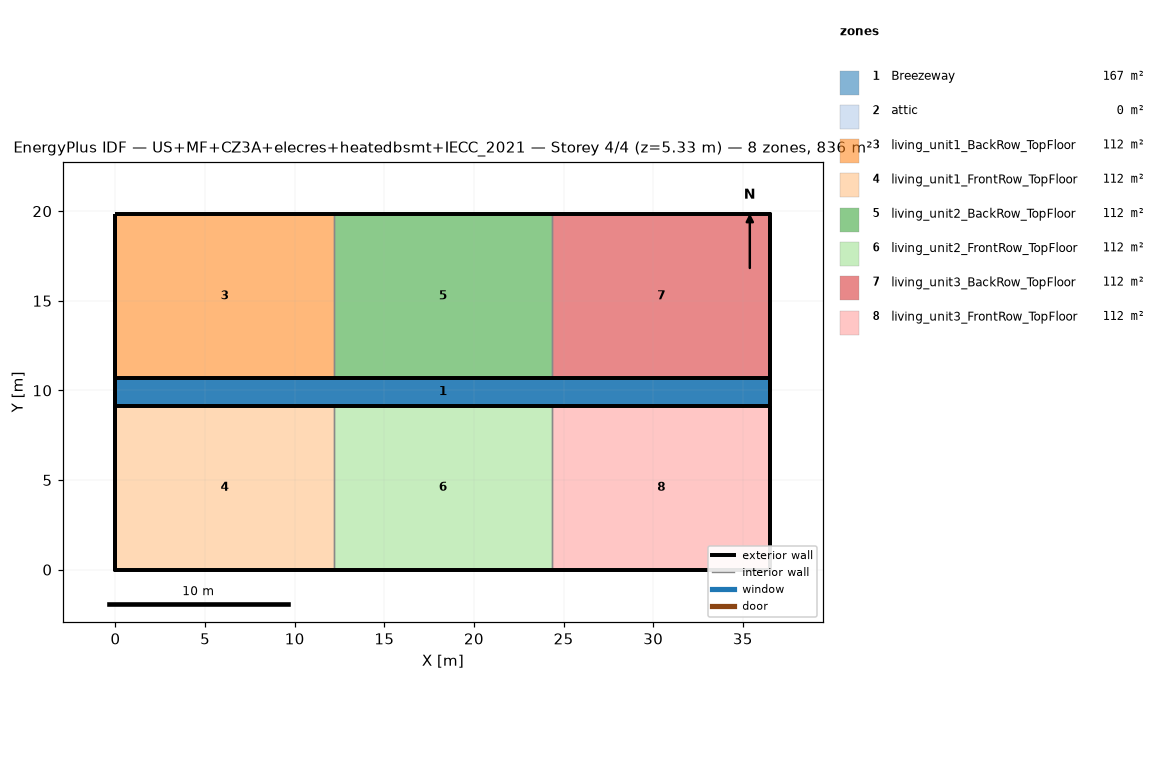
=== STOREY PLAN SPEC (per zone: floor XY polygon, exterior-wall plan segments, windows/doors) ===
zone 1: Breezeway  (167.0 m²)
  floor: (36.54, 9.16) (0.00, 9.16) (0.00, 10.68) (36.54, 10.68)
  floor: (36.54, 9.16) (0.00, 9.16) (0.00, 10.68) (36.54, 10.68)
  floor: (36.54, 9.16) (0.00, 9.16) (0.00, 10.68) (36.54, 10.68)
zone 2: attic  (0.0 m²)
  exterior wall: (36.54, 0.00) – (36.54, 19.84) – (36.54, 9.92)  [29.8 m]
  exterior wall: (0.00, 19.84) – (0.00, 0.00) – (0.00, 9.92)  [29.8 m]
zone 3: living_unit1_BackRow_TopFloor  (111.5 m²)
  floor: (12.18, 10.68) (0.00, 10.68) (0.00, 19.84) (12.18, 19.84)
  exterior wall: (12.18, 19.84) – (0.00, 19.84)  [12.2 m]
  exterior wall: (0.00, 19.84) – (0.00, 10.68)  [9.2 m]
  exterior wall: (0.00, 10.68) – (12.18, 10.68)  [12.2 m]
  interior walls: 1
zone 4: living_unit1_FrontRow_TopFloor  (111.5 m²)
  floor: (12.18, 0.00) (0.00, 0.00) (0.00, 9.16) (12.18, 9.16)
  exterior wall: (0.00, 0.00) – (12.18, 0.00)  [12.2 m]
  exterior wall: (0.00, 9.16) – (0.00, 0.00)  [9.2 m]
  exterior wall: (12.18, 9.16) – (0.00, 9.16)  [12.2 m]
  interior walls: 1
zone 5: living_unit2_BackRow_TopFloor  (111.5 m²)
  floor: (24.36, 10.68) (12.18, 10.68) (12.18, 19.84) (24.36, 19.84)
  exterior wall: (12.18, 10.68) – (24.36, 10.68)  [12.2 m]
  exterior wall: (24.36, 19.84) – (12.18, 19.84)  [12.2 m]
  interior walls: 2
zone 6: living_unit2_FrontRow_TopFloor  (111.5 m²)
  floor: (24.36, 0.00) (12.18, 0.00) (12.18, 9.16) (24.36, 9.16)
  exterior wall: (12.18, 0.00) – (24.36, 0.00)  [12.2 m]
  exterior wall: (24.36, 9.16) – (12.18, 9.16)  [12.2 m]
  interior walls: 2
zone 7: living_unit3_BackRow_TopFloor  (111.5 m²)
  floor: (36.54, 10.68) (24.36, 10.68) (24.36, 19.84) (36.54, 19.84)
  exterior wall: (36.54, 10.68) – (36.54, 19.84)  [9.2 m]
  exterior wall: (36.54, 19.84) – (24.36, 19.84)  [12.2 m]
  exterior wall: (24.36, 10.68) – (36.54, 10.68)  [12.2 m]
  interior walls: 1
zone 8: living_unit3_FrontRow_TopFloor  (111.5 m²)
  floor: (36.54, 0.00) (24.36, 0.00) (24.36, 9.16) (36.54, 9.16)
  exterior wall: (24.36, 0.00) – (36.54, 0.00)  [12.2 m]
  exterior wall: (36.54, 0.00) – (36.54, 9.16)  [9.2 m]
  exterior wall: (36.54, 9.16) – (24.36, 9.16)  [12.2 m]
  interior walls: 1

=== DERIVED (storey summary) ===
Building: US+MF+CZ3A+elecres+heatedbsmt+IECC_2021
Storey: 4 of 4  (floor level z = 5.33 m)
Storey gross floor area: 836.2 m²
Zones on this storey: 8
  - Breezeway: floor 167.0 m²
  - attic: floor 0.0 m²; exterior wall 59.5 m (81.9 m²); WWR 0.0%
  - living_unit1_BackRow_TopFloor: floor 111.5 m²; exterior wall 33.5 m (86.9 m²); WWR 0.0%
  - living_unit1_FrontRow_TopFloor: floor 111.5 m²; exterior wall 33.5 m (86.9 m²); WWR 0.0%
  - living_unit2_BackRow_TopFloor: floor 111.5 m²; exterior wall 24.4 m (63.1 m²); WWR 0.0%
  - living_unit2_FrontRow_TopFloor: floor 111.5 m²; exterior wall 24.4 m (63.1 m²); WWR 0.0%
  - living_unit3_BackRow_TopFloor: floor 111.5 m²; exterior wall 33.5 m (86.9 m²); WWR 0.0%
  - living_unit3_FrontRow_TopFloor: floor 111.5 m²; exterior wall 33.5 m (86.9 m²); WWR 0.0%
Zone adjacency (shared interzone walls):
  - living_unit1_BackRow_TopFloor ↔ living_unit2_BackRow_TopFloor
  - living_unit1_FrontRow_TopFloor ↔ living_unit2_FrontRow_TopFloor
  - living_unit2_BackRow_TopFloor ↔ living_unit3_BackRow_TopFloor
  - living_unit2_FrontRow_TopFloor ↔ living_unit3_FrontRow_TopFloor